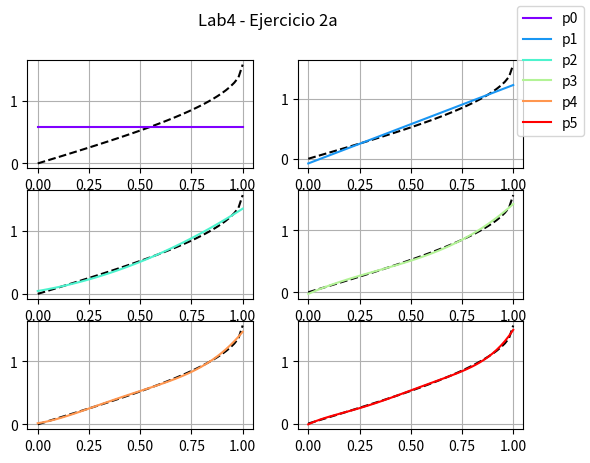

The matplotlib source for this figure:
# Para las siguientes funciones generar un conjunto de datos
# (xi, yi), i = 1, . . . , 50 y realizar
# un ajuste polinomial de grado n con n = 0, . . . , 5:
# (a) f(x) = arcsen(x), x ∈ [0, 1],
# (b) g(x) = cos(x), x ∈ [0, 4π].
# Estudiar en cada caso la suma de los residuos

import numpy as np
import matplotlib.pyplot as plt
from matplotlib import cm

# funcion
fun = lambda x: np.arcsin(x)

# Generamos 50 puntos en el intervalo [0, 1]
x = np.linspace(0, 1, 50)
y = fun(x)

# Hacemos un ajuste polinomial de grado n = 0,...,5
polinomios = []
residuos = []

fig = plt.figure()
axes = []
color = iter(cm.rainbow(np.linspace(0, 1, 6)))
for n in range(6):
    # ajuste
    polinomios.append(np.polyfit(x, y, n))
    # evaluamos el polinomio n en los x
    y_pol = np.polyval(polinomios[n], x)
    # calculamos el residuo (error cuadrático)
    residuos.append(sum((y - y_pol) ** 2))
    # para graficar el polinomio
    axes.append(fig.add_subplot(3, 2, n + 1))  # fila, columna, idx
    axes[-1].plot(x, y, color="black", linestyle='dashed')
    axes[-1].plot(x, y_pol, color=next(color), label=f"p{n}")
    axes[-1].grid()

# mostramos los residuos para compararlos visualmente
print(residuos)
# plot
fig.suptitle('Lab4 - Ejercicio 2a', fontsize=12)
fig.legend()
plt.show()
